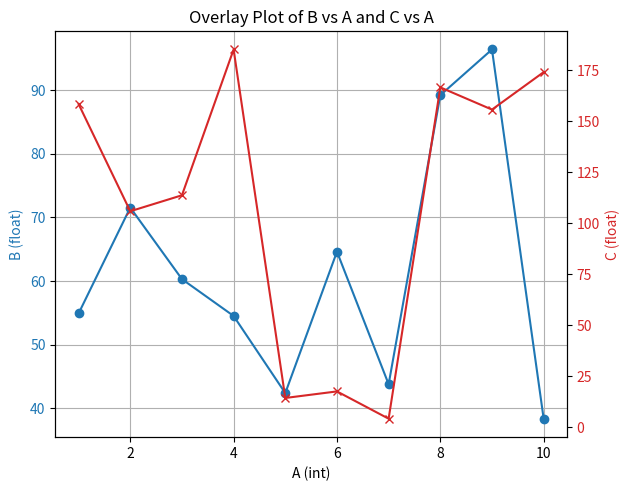

This figure's Python source:
import pandas as pd
import numpy as np
import matplotlib.pyplot as plt

# Generate sample data
np.random.seed(0)
data = {
    'A': range(1, 11),  # Column A with integers from 1 to 10
    'B': np.random.rand(10) * 100,  # Column B with random floats multiplied by 100
    'C': np.random.rand(10) * 200  # Column C with random floats multiplied by 200
}
df = pd.DataFrame(data)

# Create a new figure and a subplot
fig, ax1 = plt.subplots()

# Plotting B vs A with the primary y-axis (left)
color = 'tab:blue'
ax1.set_xlabel('A (int)')
ax1.set_ylabel('B (float)', color=color)
ax1.plot(df['A'], df['B'], color=color, marker='o')  # Added markers for visibility
ax1.tick_params(axis='y', labelcolor=color)

# Creating a second y-axis for C vs A
ax2 = ax1.twinx()  # instantiate a second axes that shares the same x-axis
color = 'tab:red'
ax2.set_ylabel('C (float)', color=color)  # we already handled the x-label with ax1
ax2.plot(df['A'], df['C'], color=color, marker='x')  # Added markers for visibility
ax2.tick_params(axis='y', labelcolor=color)

# To make the plot more readable, let's add a title and optionally display a grid
fig.tight_layout()  # to ensure tight layout so labels don't cut off
plt.title('Overlay Plot of B vs A and C vs A')
ax1.grid(True)

# Show the plot
plt.show()
